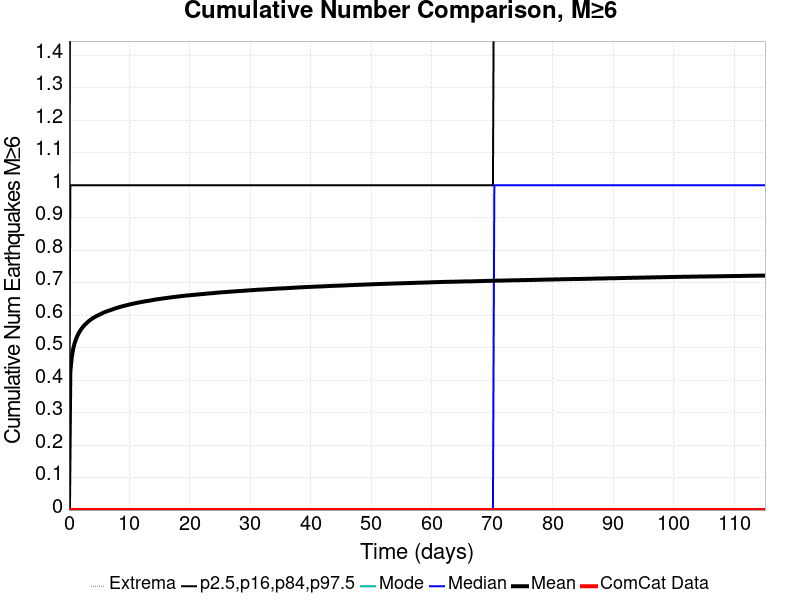

Values plotted in this chart, from the file beside it:
Time (days), ComCat Data, Simulation Mean, Simulation Median, Simulation Mode, Simulation Minimum, Simulation Maximum, 2.5 %-ile, 16 %-ile, 84 %-ile, 97.5 %-ile
0.0, 0.0, 0.0, 0.0, 0.0, 0.0, 0.0, 0.0, 0.0, 0.0, 0.0
0.2307, 0.0, 0.4264, 0.0, 0.0, 0.0, 6.0, 0.0, 0.0, 1.0, 2.0
0.4614, 0.0, 0.4702, 0.0, 0.0, 0.0, 6.0, 0.0, 0.0, 1.0, 2.0
0.692, 0.0, 0.4951, 0.0, 0.0, 0.0, 6.0, 0.0, 0.0, 1.0, 2.0
0.9227, 0.0, 0.5125, 0.0, 0.0, 0.0, 6.0, 0.0, 0.0, 1.0, 2.0
1.153, 0.0, 0.5252, 0.0, 0.0, 0.0, 6.0, 0.0, 0.0, 1.0, 2.0
1.384, 0.0, 0.5358, 0.0, 0.0, 0.0, 6.0, 0.0, 0.0, 1.0, 2.0
1.615, 0.0, 0.5444, 0.0, 0.0, 0.0, 6.0, 0.0, 0.0, 1.0, 2.0
1.845, 0.0, 0.5517, 0.0, 0.0, 0.0, 6.0, 0.0, 0.0, 1.0, 2.0
2.076, 0.0, 0.5581, 0.0, 0.0, 0.0, 6.0, 0.0, 0.0, 1.0, 2.0
2.307, 0.0, 0.5637, 0.0, 0.0, 0.0, 6.0, 0.0, 0.0, 1.0, 2.0
2.537, 0.0, 0.5685, 0.0, 0.0, 0.0, 6.0, 0.0, 0.0, 1.0, 2.0
2.768, 0.0, 0.5729, 0.0, 0.0, 0.0, 6.0, 0.0, 0.0, 1.0, 2.0
2.999, 0.0, 0.5768, 0.0, 0.0, 0.0, 6.0, 0.0, 0.0, 1.0, 2.0
3.23, 0.0, 0.5809, 0.0, 0.0, 0.0, 7.0, 0.0, 0.0, 1.0, 2.0
3.46, 0.0, 0.5842, 0.0, 0.0, 0.0, 7.0, 0.0, 0.0, 1.0, 2.0
3.691, 0.0, 0.5873, 0.0, 0.0, 0.0, 7.0, 0.0, 0.0, 1.0, 2.0
3.922, 0.0, 0.5904, 0.0, 0.0, 0.0, 7.0, 0.0, 0.0, 1.0, 2.0
4.152, 0.0, 0.5929, 0.0, 0.0, 0.0, 7.0, 0.0, 0.0, 1.0, 2.0
4.383, 0.0, 0.5954, 0.0, 0.0, 0.0, 7.0, 0.0, 0.0, 1.0, 2.0
4.614, 0.0, 0.5976, 0.0, 0.0, 0.0, 7.0, 0.0, 0.0, 1.0, 2.0
4.844, 0.0, 0.5998, 0.0, 0.0, 0.0, 7.0, 0.0, 0.0, 1.0, 3.0
5.075, 0.0, 0.6019, 0.0, 0.0, 0.0, 7.0, 0.0, 0.0, 1.0, 3.0
5.306, 0.0, 0.6037, 0.0, 0.0, 0.0, 7.0, 0.0, 0.0, 1.0, 3.0
5.536, 0.0, 0.6061, 0.0, 0.0, 0.0, 7.0, 0.0, 0.0, 1.0, 3.0
5.767, 0.0, 0.6081, 0.0, 0.0, 0.0, 7.0, 0.0, 0.0, 1.0, 3.0
5.998, 0.0, 0.6098, 0.0, 0.0, 0.0, 7.0, 0.0, 0.0, 1.0, 3.0
6.228, 0.0, 0.6114, 0.0, 0.0, 0.0, 7.0, 0.0, 0.0, 1.0, 3.0
6.459, 0.0, 0.613, 0.0, 0.0, 0.0, 7.0, 0.0, 0.0, 1.0, 3.0
6.69, 0.0, 0.6144, 0.0, 0.0, 0.0, 7.0, 0.0, 0.0, 1.0, 3.0
6.92, 0.0, 0.6158, 0.0, 0.0, 0.0, 7.0, 0.0, 0.0, 1.0, 3.0
7.151, 0.0, 0.6173, 0.0, 0.0, 0.0, 7.0, 0.0, 0.0, 1.0, 3.0
7.382, 0.0, 0.619, 0.0, 0.0, 0.0, 7.0, 0.0, 0.0, 1.0, 3.0
7.612, 0.0, 0.6206, 0.0, 0.0, 0.0, 7.0, 0.0, 0.0, 1.0, 3.0
7.843, 0.0, 0.6219, 0.0, 0.0, 0.0, 7.0, 0.0, 0.0, 1.0, 3.0
8.074, 0.0, 0.6231, 0.0, 0.0, 0.0, 7.0, 0.0, 0.0, 1.0, 3.0
8.305, 0.0, 0.6245, 0.0, 0.0, 0.0, 7.0, 0.0, 0.0, 1.0, 3.0
8.535, 0.0, 0.6258, 0.0, 0.0, 0.0, 7.0, 0.0, 0.0, 1.0, 3.0
8.766, 0.0, 0.6269, 0.0, 0.0, 0.0, 7.0, 0.0, 0.0, 1.0, 3.0
8.997, 0.0, 0.628, 0.0, 0.0, 0.0, 7.0, 0.0, 0.0, 1.0, 3.0
9.227, 0.0, 0.6291, 0.0, 0.0, 0.0, 7.0, 0.0, 0.0, 1.0, 3.0
9.458, 0.0, 0.6301, 0.0, 0.0, 0.0, 7.0, 0.0, 0.0, 1.0, 3.0
9.689, 0.0, 0.6312, 0.0, 0.0, 0.0, 7.0, 0.0, 0.0, 1.0, 3.0
9.919, 0.0, 0.6323, 0.0, 0.0, 0.0, 7.0, 0.0, 0.0, 1.0, 3.0
10.15, 0.0, 0.6333, 0.0, 0.0, 0.0, 7.0, 0.0, 0.0, 1.0, 3.0
10.38, 0.0, 0.6344, 0.0, 0.0, 0.0, 7.0, 0.0, 0.0, 1.0, 3.0
10.61, 0.0, 0.6353, 0.0, 0.0, 0.0, 7.0, 0.0, 0.0, 1.0, 3.0
10.84, 0.0, 0.6362, 0.0, 0.0, 0.0, 7.0, 0.0, 0.0, 1.0, 3.0
11.07, 0.0, 0.637, 0.0, 0.0, 0.0, 7.0, 0.0, 0.0, 1.0, 3.0
11.3, 0.0, 0.6381, 0.0, 0.0, 0.0, 7.0, 0.0, 0.0, 1.0, 3.0
11.53, 0.0, 0.6389, 0.0, 0.0, 0.0, 7.0, 0.0, 0.0, 1.0, 3.0
11.76, 0.0, 0.6397, 0.0, 0.0, 0.0, 7.0, 0.0, 0.0, 1.0, 3.0
12, 0.0, 0.6405, 0.0, 0.0, 0.0, 7.0, 0.0, 0.0, 1.0, 3.0
12.23, 0.0, 0.6413, 0.0, 0.0, 0.0, 7.0, 0.0, 0.0, 1.0, 3.0
12.46, 0.0, 0.6421, 0.0, 0.0, 0.0, 7.0, 0.0, 0.0, 1.0, 3.0
12.69, 0.0, 0.6429, 0.0, 0.0, 0.0, 7.0, 0.0, 0.0, 1.0, 3.0
12.92, 0.0, 0.6435, 0.0, 0.0, 0.0, 7.0, 0.0, 0.0, 1.0, 3.0
13.15, 0.0, 0.6441, 0.0, 0.0, 0.0, 7.0, 0.0, 0.0, 1.0, 3.0
13.38, 0.0, 0.6449, 0.0, 0.0, 0.0, 7.0, 0.0, 0.0, 1.0, 3.0
13.61, 0.0, 0.6456, 0.0, 0.0, 0.0, 7.0, 0.0, 0.0, 1.0, 3.0
... 440 more rows
